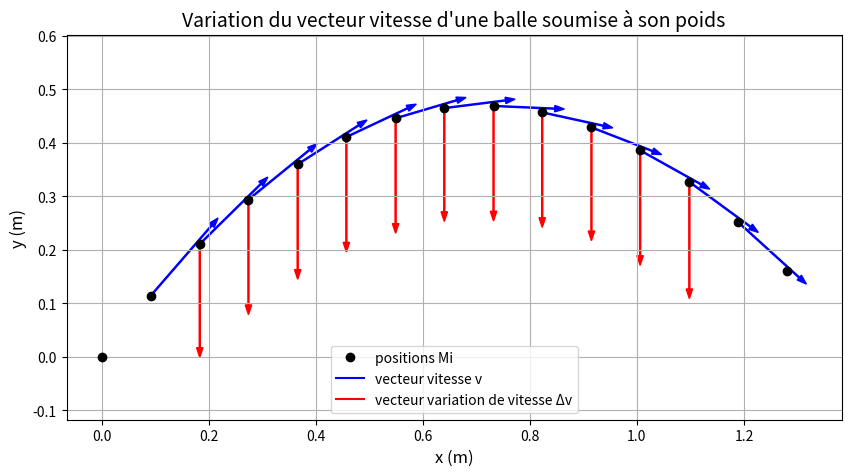

This chart was generated by the following Python code:

# #######################################################################################################################
# VARIATION DU VECTEUR VITESSE ET SOMME DES FORCES (Première spécialité)
# VERSION CORRIGÉE
# Relation approchée entre la variation du vecteur vitesse entre deux instants voisins et la somme des forces :
#               m × Δv / Δt ≈ ΣF
# Exemple : balle lancée en l'air, soumise uniquement à son poids (frottements négligés)
# Déclaration des bibliothèques #########################################################################################

import matplotlib.pyplot as plt         # bibliothèque pour tracer les graphiques

# Données du pointage de la vidéo ---------------------------------------------------------------------------------------
## Valeurs d'exemple : remplacer par les valeurs de votre pointage (copier-coller depuis Regressi ou Aviméca)

tau = 0.040        ## durée entre deux images en s
m = 0.0451         ## masse de la balle en kg
g = 9.81           ## intensité de la pesanteur en N/kg

x = [0.0, 0.091, 0.183, 0.274, 0.366, 0.457, 0.549, 0.640, 0.732, 0.823, 0.915, 1.006, 1.098, 1.189, 1.281]   ## en m
y = [0.0, 0.114, 0.211, 0.294, 0.360, 0.411, 0.446, 0.465, 0.469, 0.457, 0.429, 0.386, 0.327, 0.252, 0.161]   ## en m

N = len(x)         ## nombre de points du pointage

# Calcul des coordonnées du vecteur vitesse en chaque point Mi ----------------------------------------------------------
## vx_i = (x_(i+1) - x_(i-1)) / (2 tau)   et   vy_i = (y_(i+1) - y_(i-1)) / (2 tau)
## On ne peut pas calculer la vitesse au premier et au dernier point : on met None (pas de valeur)

vx = [None] * N
vy = [None] * N
for i in range(1, N - 1):
    vx[i] = (x[i + 1] - x[i - 1]) / (2 * tau)        ## compléter la formule de vx
    vy[i] = (y[i + 1] - y[i - 1]) / (2 * tau)        ## compléter la formule de vy

# Calcul des coordonnées du vecteur variation de vitesse Δv au point Mi -------------------------------------------------
## Δvx_i = vx_(i+1) - vx_(i-1)   et   Δvy_i = vy_(i+1) - vy_(i-1)   (variation pendant Δt = 2 tau)

dvx = [None] * N
dvy = [None] * N
for i in range(2, N - 2):
    dvx[i] = vx[i + 1] - vx[i - 1]                   ## compléter la formule de Δvx
    dvy[i] = vy[i + 1] - vy[i - 1]                   ## compléter la formule de Δvy

# Comparaison de m × Δv / Δt avec la somme des forces (ici le poids P = m g, vertical vers le bas) ----------------------

print("Somme des forces : poids P = m × g =", round(m * g, 3), "N, vertical vers le bas")
print()
print(" Point   m×Δvx/Δt (N)   m×Δvy/Δt (N)")
for i in range(2, N - 2):
    Fx = m * dvx[i] / (2 * tau)
    Fy = m * dvy[i] / (2 * tau)
    print("  M" + str(i), "     ", round(Fx, 3) + 0.0, "        ", round(Fy, 3) + 0.0)    ## + 0.0 évite l’affichage « -0.0 »
print()
print("Conclusion : m×Δv/Δt est vertical, vers le bas, et sa valeur est proche de m×g : on retrouve le poids.")

# Tracé de la trajectoire, des vecteurs vitesse (en bleu) et des vecteurs Δv (en rouge) ---------------------------------

echelle_v = 0.05        ## échelle des vecteurs vitesse : 1 m/s est représenté par 0,05 m sur le graphique
echelle_dv = 0.25       ## échelle des vecteurs Δv : 1 m/s est représenté par 0,25 m sur le graphique

plt.figure(figsize=(10, 5))
plt.plot(x, y, "ko", label="positions Mi")       ## les points du pointage

for i in range(1, N - 1):                        ## vecteurs vitesse
    plt.arrow(x[i], y[i], echelle_v * vx[i], echelle_v * vy[i], color="b", width=0.002, head_width=0.012)

for i in range(2, N - 2):                        ## vecteurs variation de vitesse
    plt.arrow(x[i], y[i], echelle_dv * dvx[i], echelle_dv * dvy[i], color="r", width=0.002, head_width=0.012)

plt.plot([], [], "b", label="vecteur vitesse v")             ## lignes vides pour la légende
plt.plot([], [], "r", label="vecteur variation de vitesse Δv")
plt.xlabel("x (m)", fontsize=12)
plt.ylabel("y (m)", fontsize=12)
plt.title("Variation du vecteur vitesse d'une balle soumise à son poids", fontsize=14)
plt.axis("equal")
plt.grid()
plt.legend(loc="lower center")
plt.show()

# Question : les vecteurs Δv ont-ils tous la même direction et le même sens ? Comparer avec le vecteur poids.
